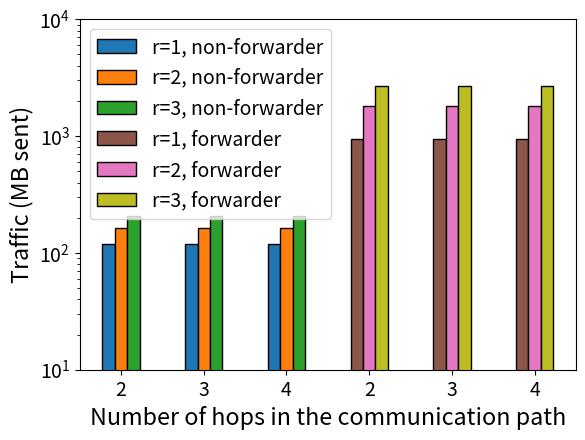

Recreate this plot in Python. (Note: this script raises an exception after producing the figure.)
import numpy as np
import matplotlib.pyplot as plt

def bytesto(bytes, to, bsize=1024):
    """convert bytes to megabytes, etc.
       sample code:
           print('mb= ' + str(bytesto(314575262000000, 'm')))
       sample output:
           mb= 300002347.946
    """

    a = {'k' : 1, 'm': 2, 'g' : 3, 't' : 4, 'p' : 5, 'e' : 6 }
    r = float(bytes)
    for i in range(a[to]):
        r = r / bsize
    return(r)

num_friends = 10
f = 1/0.1
degree = 32768
prime_bitsize = 550

ct_size = bytesto(degree * prime_bitsize * 2 / 8, 'm')
enc_proof_size = 4.6

telescoping = [0,0,0]
forwarding = [0,0,0]

telescoping_forwarder = [0,0,0]
forwarding_forwarder = [0,0,0]

final_upload = (prime_bitsize * degree * 12 / 8)
final_upload = bytesto(final_upload , 'm') + 51 # 51 is for size of aggregation proof

##################### 2 hops ######################
establish_keys_src = 2167
establish_keys_node1 = 5688
establish_keys_node2 = 2836
establish_keys_dst = 304

telescoping[0] = num_friends*(establish_keys_src + establish_keys_dst)
telescoping[0] = bytesto(telescoping[0], 'm')

telescoping_forwarder[0] = num_friends*f*(establish_keys_src + ((establish_keys_node1 + establish_keys_node2)/2) + establish_keys_dst)
telescoping_forwarder[0] = bytesto(telescoping_forwarder[0], 'm')


encryption_src = (9332557*ct_size/8.9) + 8192
encryption_node1 = (9332482*ct_size/8.9) + 8192
encryption_node2 = (9332407*ct_size/8.9) + 8192

forwarding[0] = num_friends*(encryption_src)
forwarding[0] += enc_proof_size
forwarding[0] = bytesto(forwarding[0], 'm')

forwarding_forwarder[0] = num_friends*f*(encryption_src + (encryption_node1 + encryption_node2)/2)
forwarding_forwarder[0] += enc_proof_size
forwarding_forwarder[0] = bytesto(forwarding_forwarder[0], 'm')

#####################  ######################


##################### 3 hops ######################
establish_keys_src = 3178
establish_keys_node1 = 8816
establish_keys_node2 = 5688
establish_keys_node3 = 2836
establish_keys_dst = 304

telescoping[1] = num_friends*(establish_keys_src)
telescoping[1] = bytesto(telescoping[1], 'm')

telescoping_forwarder[1] = num_friends*f*(establish_keys_src + ((establish_keys_node1 + establish_keys_node2 + establish_keys_node3)/3) + establish_keys_dst)
telescoping_forwarder[1] = bytesto(telescoping_forwarder[1], 'm')


encryption_src = (9332632*ct_size/8.9) + 8192
encryption_node1 = (9332557*ct_size/8.9) + 8192
encryption_node2 = (9332482*ct_size/8.9) + 8192
encryption_node3 = (9332407*ct_size/8.9) + 8192

forwarding[1] = num_friends*(encryption_src)
forwarding[1] += enc_proof_size
forwarding[1] = bytesto(forwarding[1], 'm')

forwarding_forwarder[1] = num_friends*f*(encryption_src + (encryption_node1 + encryption_node2 + encryption_node3)/3)
forwarding_forwarder[1] += enc_proof_size
forwarding_forwarder[1] = bytesto(forwarding_forwarder[1], 'm')
#####################  ######################

##################### 4 hops ######################
establish_keys_src = 4327
establish_keys_node1 = 12222
establish_keys_node2 = 8816
establish_keys_node3 = 5688
establish_keys_node4 = 2836
establish_keys_dst = 304

telescoping[2] = num_friends*(establish_keys_src)
telescoping[2] = bytesto(telescoping[2], 'm')

telescoping_forwarder[2] = num_friends*f*(establish_keys_src + ((establish_keys_node1 + establish_keys_node2 + establish_keys_node3 + establish_keys_node4)/4) + establish_keys_dst)
telescoping_forwarder[2] = bytesto(telescoping_forwarder[2], 'm')


encryption_src = (9332707*ct_size/8.9) + 8192
encryption_node1 = (9332632*ct_size/8.9) + 8192
encryption_node2 = (9332557*ct_size/8.9) + 8192
encryption_node3 = (9332482*ct_size/8.9) + 8192
encryption_node4 = (9332407*ct_size/8.9) + 8192

forwarding[2] = num_friends*(encryption_src)
forwarding[2] += enc_proof_size
forwarding[2] = bytesto(forwarding[2], 'm')

forwarding_forwarder[2] = num_friends*f*(encryption_src + (encryption_node1 + encryption_node2 + encryption_node3 + encryption_node4)/4)
forwarding_forwarder[2] += enc_proof_size
forwarding_forwarder[2] = bytesto(forwarding_forwarder[2], 'm')
#####################  ######################

font = {'size'   : 14}
plt.rc('font', **font)
plt.gcf().subplots_adjust(bottom=0.15)

N = 6
ind = np.arange(N)
width = 0.15

total = [telescoping[0] + forwarding[0], telescoping[1] + forwarding[1], telescoping[2] + forwarding[2]]
p1 = plt.bar(ind[:3], [x + final_upload for x in total], width, color='tab:blue', edgecolor="black")
p2 = plt.bar(ind[:3]+width, [2*x + final_upload for x in total], width, color='tab:orange', edgecolor="black")
p3 = plt.bar(ind[:3]+2*width, [3*x + final_upload for x in total], width, color='tab:green', edgecolor="black")


total_forwarder = [telescoping_forwarder[0] + forwarding_forwarder[0], telescoping_forwarder[1] + forwarding_forwarder[1], telescoping_forwarder[2] + forwarding_forwarder[2]]
p4 = plt.bar(ind[3:], [x + final_upload for x in total_forwarder], width, color='tab:brown', edgecolor="black")
p5 = plt.bar(ind[3:]+width, [2*x + final_upload for x in total_forwarder], width, color='tab:pink', edgecolor="black")
p6 = plt.bar(ind[3:]+2*width, [3*x + final_upload for x in total_forwarder], width, color='tab:olive', edgecolor="black")

print([2*x + final_upload for x in total])
print([2*x + final_upload for x in total_forwarder])


plt.xlabel('Number of hops in the communication path', fontsize='large')
plt.ylabel('Traffic (MB sent)', fontsize='large')
plt.yscale('log')
plt.yticks([1e1, 1e2, 1e3, 1e4])
plt.xticks(ind+width, ('2', '3','4', '2', '3','4'))

plt.legend((p1[0], p2[0], p3[0], p4[0], p5[0], p6[0]), ('r=1, non-forwarder', 'r=2, non-forwarder', 'r=3, non-forwarder', 'r=1, forwarder', 'r=2, forwarder', 'r=3, forwarder'))
plt.savefig('../graphs/users/user_bandwidth.pdf', format='pdf')
